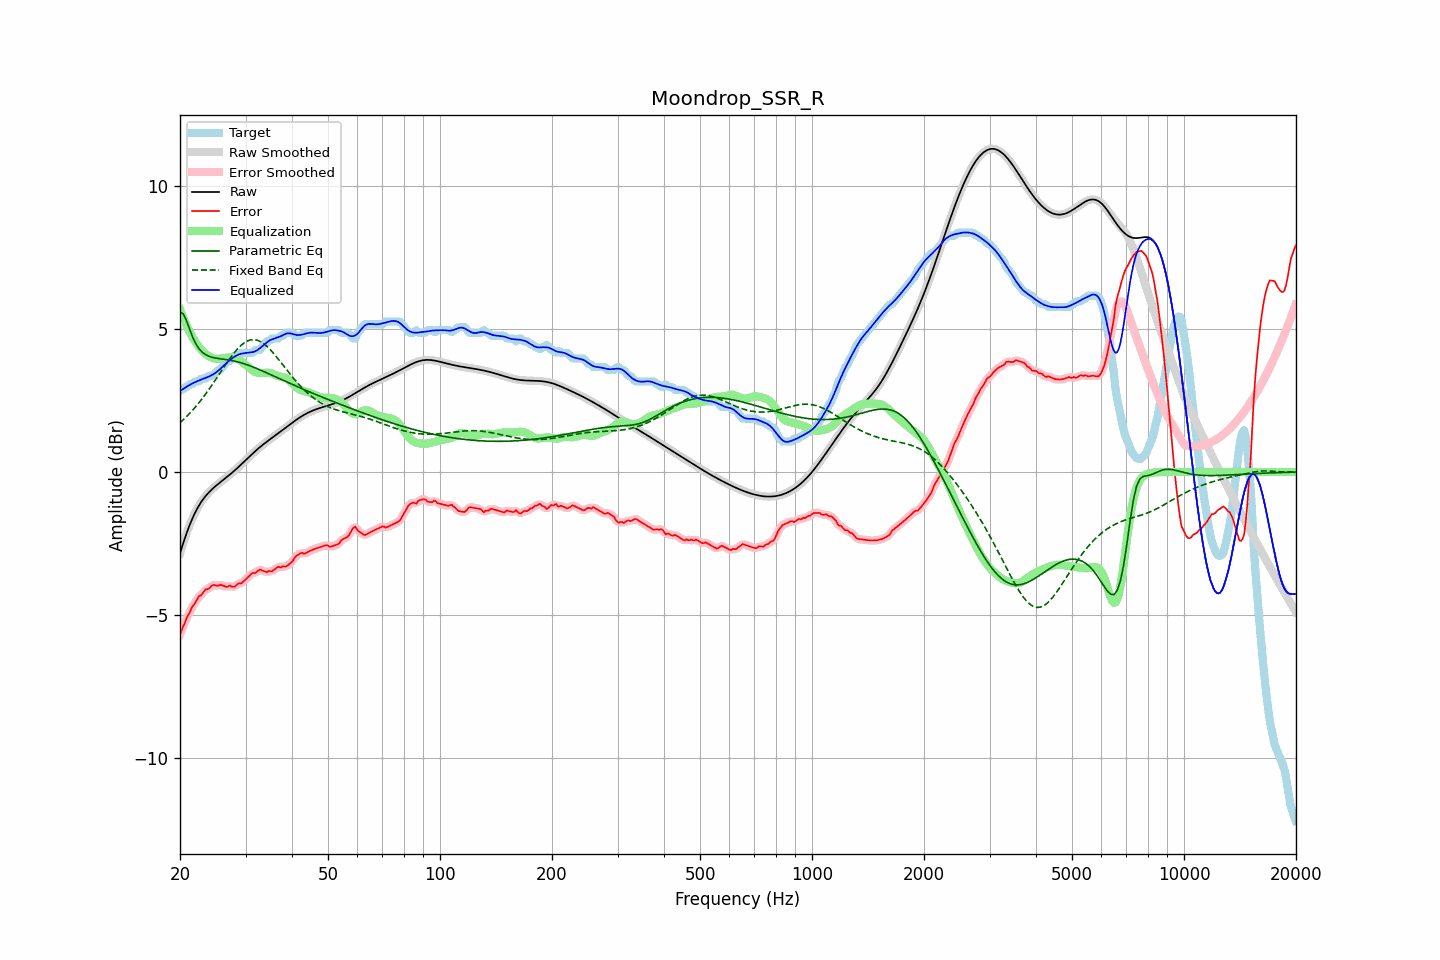

The table this chart was drawn from, first rows:
frequency, raw, error, smoothed, error_smoothed, equalization, parametric_eq, fixed_band_eq, equalized_raw, equalized_smoothed, target
20.00, -2.85, -5.68, -2.85, -5.68, 5.68, 5.58, 1.72, 2.83, 2.83, 2.83
20.20, -2.67, -5.53, -2.67, -5.54, 5.54, 5.56, 1.77, 2.87, 2.87, 2.87
20.40, -2.49, -5.39, -2.49, -5.40, 5.40, 5.53, 1.82, 2.91, 2.91, 2.90
20.61, -2.32, -5.29, -2.32, -5.26, 5.26, 5.42, 1.88, 2.94, 2.94, 2.97
20.81, -2.16, -5.12, -2.16, -5.14, 5.14, 5.30, 1.93, 2.98, 2.98, 2.97
21.02, -2.00, -5.01, -2.00, -5.02, 5.02, 5.14, 1.99, 3.01, 3.01, 3.01
21.23, -1.85, -4.92, -1.86, -4.89, 4.90, 4.99, 2.05, 3.05, 3.05, 3.07
21.44, -1.72, -4.78, -1.72, -4.79, 4.79, 4.84, 2.11, 3.08, 3.08, 3.07
21.66, -1.59, -4.68, -1.59, -4.70, 4.69, 4.70, 2.17, 3.10, 3.11, 3.09
21.87, -1.47, -4.63, -1.47, -4.60, 4.60, 4.58, 2.23, 3.13, 3.13, 3.16
22.09, -1.36, -4.52, -1.36, -4.51, 4.51, 4.47, 2.30, 3.16, 3.16, 3.17
22.31, -1.25, -4.42, -1.25, -4.43, 4.43, 4.38, 2.37, 3.18, 3.18, 3.17
22.54, -1.15, -4.33, -1.15, -4.36, 4.36, 4.30, 2.44, 3.21, 3.21, 3.18
22.76, -1.06, -4.32, -1.07, -4.30, 4.30, 4.24, 2.51, 3.23, 3.23, 3.25
22.99, -0.98, -4.25, -0.98, -4.24, 4.23, 4.18, 2.58, 3.25, 3.25, 3.27
23.22, -0.91, -4.17, -0.91, -4.18, 4.18, 4.14, 2.65, 3.27, 3.27, 3.27
23.45, -0.84, -4.10, -0.84, -4.13, 4.13, 4.10, 2.73, 3.29, 3.29, 3.27
23.69, -0.77, -4.10, -0.77, -4.09, 4.08, 4.07, 2.81, 3.31, 3.31, 3.33
23.92, -0.71, -4.08, -0.71, -4.06, 4.05, 4.05, 2.89, 3.34, 3.34, 3.37
24.16, -0.65, -4.02, -0.65, -4.02, 4.02, 4.03, 2.97, 3.37, 3.37, 3.37
24.40, -0.60, -3.96, -0.60, -3.98, 3.99, 4.01, 3.05, 3.39, 3.39, 3.37
24.65, -0.55, -3.95, -0.55, -3.96, 3.97, 4.00, 3.13, 3.43, 3.43, 3.40
24.89, -0.50, -3.96, -0.50, -3.96, 3.96, 3.99, 3.21, 3.46, 3.46, 3.47
25.14, -0.45, -3.98, -0.45, -3.97, 3.96, 3.98, 3.30, 3.51, 3.51, 3.53
25.39, -0.41, -3.97, -0.41, -3.96, 3.96, 3.97, 3.38, 3.55, 3.55, 3.57
25.65, -0.36, -3.94, -0.36, -3.96, 3.96, 3.96, 3.47, 3.60, 3.60, 3.58
25.91, -0.32, -3.96, -0.32, -3.96, 3.97, 3.95, 3.55, 3.65, 3.65, 3.64
26.16, -0.27, -3.98, -0.27, -3.98, 3.98, 3.94, 3.64, 3.71, 3.71, 3.71
26.43, -0.23, -4.00, -0.23, -4.00, 3.99, 3.94, 3.72, 3.76, 3.76, 3.77
26.69, -0.18, -4.02, -0.18, -4.00, 4.00, 3.93, 3.80, 3.82, 3.82, 3.84
26.96, -0.14, -4.00, -0.14, -4.00, 4.00, 3.92, 3.89, 3.87, 3.87, 3.87
27.23, -0.09, -3.97, -0.09, -4.00, 4.01, 3.91, 3.97, 3.91, 3.91, 3.88
27.50, -0.04, -4.01, -0.04, -4.00, 4.00, 3.90, 4.04, 3.96, 3.96, 3.97
27.77, 0.00, -4.02, 0.00, -4.01, 3.99, 3.89, 4.12, 4.00, 4.00, 4.02
28.05, 0.05, -4.01, 0.05, -4.00, 3.98, 3.88, 4.19, 4.04, 4.04, 4.07
28.33, 0.10, -3.96, 0.10, -3.96, 3.96, 3.86, 4.25, 4.07, 4.07, 4.07
28.62, 0.15, -3.91, 0.15, -3.93, 3.94, 3.85, 4.32, 4.10, 4.10, 4.07
28.90, 0.21, -3.89, 0.21, -3.90, 3.91, 3.83, 4.38, 4.12, 4.12, 4.09
29.19, 0.26, -3.91, 0.26, -3.88, 3.88, 3.82, 4.43, 4.14, 4.14, 4.16
29.48, 0.31, -3.86, 0.31, -3.85, 3.83, 3.80, 4.48, 4.15, 4.15, 4.17
29.78, 0.37, -3.80, 0.37, -3.81, 3.79, 3.78, 4.52, 4.15, 4.15, 4.17
30.08, 0.42, -3.75, 0.42, -3.75, 3.74, 3.76, 4.55, 4.16, 4.16, 4.17
30.38, 0.47, -3.69, 0.47, -3.69, 3.70, 3.75, 4.58, 4.17, 4.17, 4.17
30.68, 0.53, -3.64, 0.53, -3.63, 3.65, 3.72, 4.60, 4.18, 4.18, 4.17
30.99, 0.58, -3.59, 0.58, -3.58, 3.60, 3.70, 4.62, 4.19, 4.19, 4.17
31.30, 0.63, -3.53, 0.63, -3.55, 3.56, 3.68, 4.63, 4.19, 4.19, 4.17
31.61, 0.69, -3.53, 0.69, -3.53, 3.52, 3.66, 4.63, 4.20, 4.20, 4.22
31.93, 0.74, -3.53, 0.74, -3.51, 3.49, 3.64, 4.62, 4.23, 4.23, 4.27
32.24, 0.79, -3.48, 0.79, -3.48, 3.47, 3.61, 4.61, 4.26, 4.26, 4.27
32.57, 0.84, -3.43, 0.83, -3.44, 3.46, 3.59, 4.59, 4.30, 4.30, 4.27
32.89, 0.88, -3.41, 0.88, -3.42, 3.46, 3.56, 4.56, 4.34, 4.34, 4.29
33.22, 0.93, -3.44, 0.93, -3.43, 3.46, 3.54, 4.53, 4.39, 4.39, 4.37
33.55, 0.97, -3.46, 0.97, -3.47, 3.46, 3.51, 4.49, 4.43, 4.43, 4.44
33.89, 1.02, -3.49, 1.02, -3.49, 3.47, 3.49, 4.45, 4.48, 4.48, 4.50
34.23, 1.06, -3.51, 1.06, -3.49, 3.47, 3.46, 4.40, 4.53, 4.53, 4.57
34.57, 1.10, -3.46, 1.10, -3.48, 3.47, 3.44, 4.34, 4.57, 4.57, 4.57
34.92, 1.14, -3.47, 1.14, -3.48, 3.46, 3.41, 4.29, 4.61, 4.61, 4.61
35.27, 1.19, -3.48, 1.19, -3.46, 3.45, 3.39, 4.23, 4.63, 4.63, 4.67
35.62, 1.23, -3.44, 1.23, -3.44, 3.43, 3.36, 4.16, 4.65, 4.65, 4.67
35.97, 1.27, -3.40, 1.27, -3.40, 3.40, 3.34, 4.10, 4.67, 4.67, 4.67
... 635 more rows
